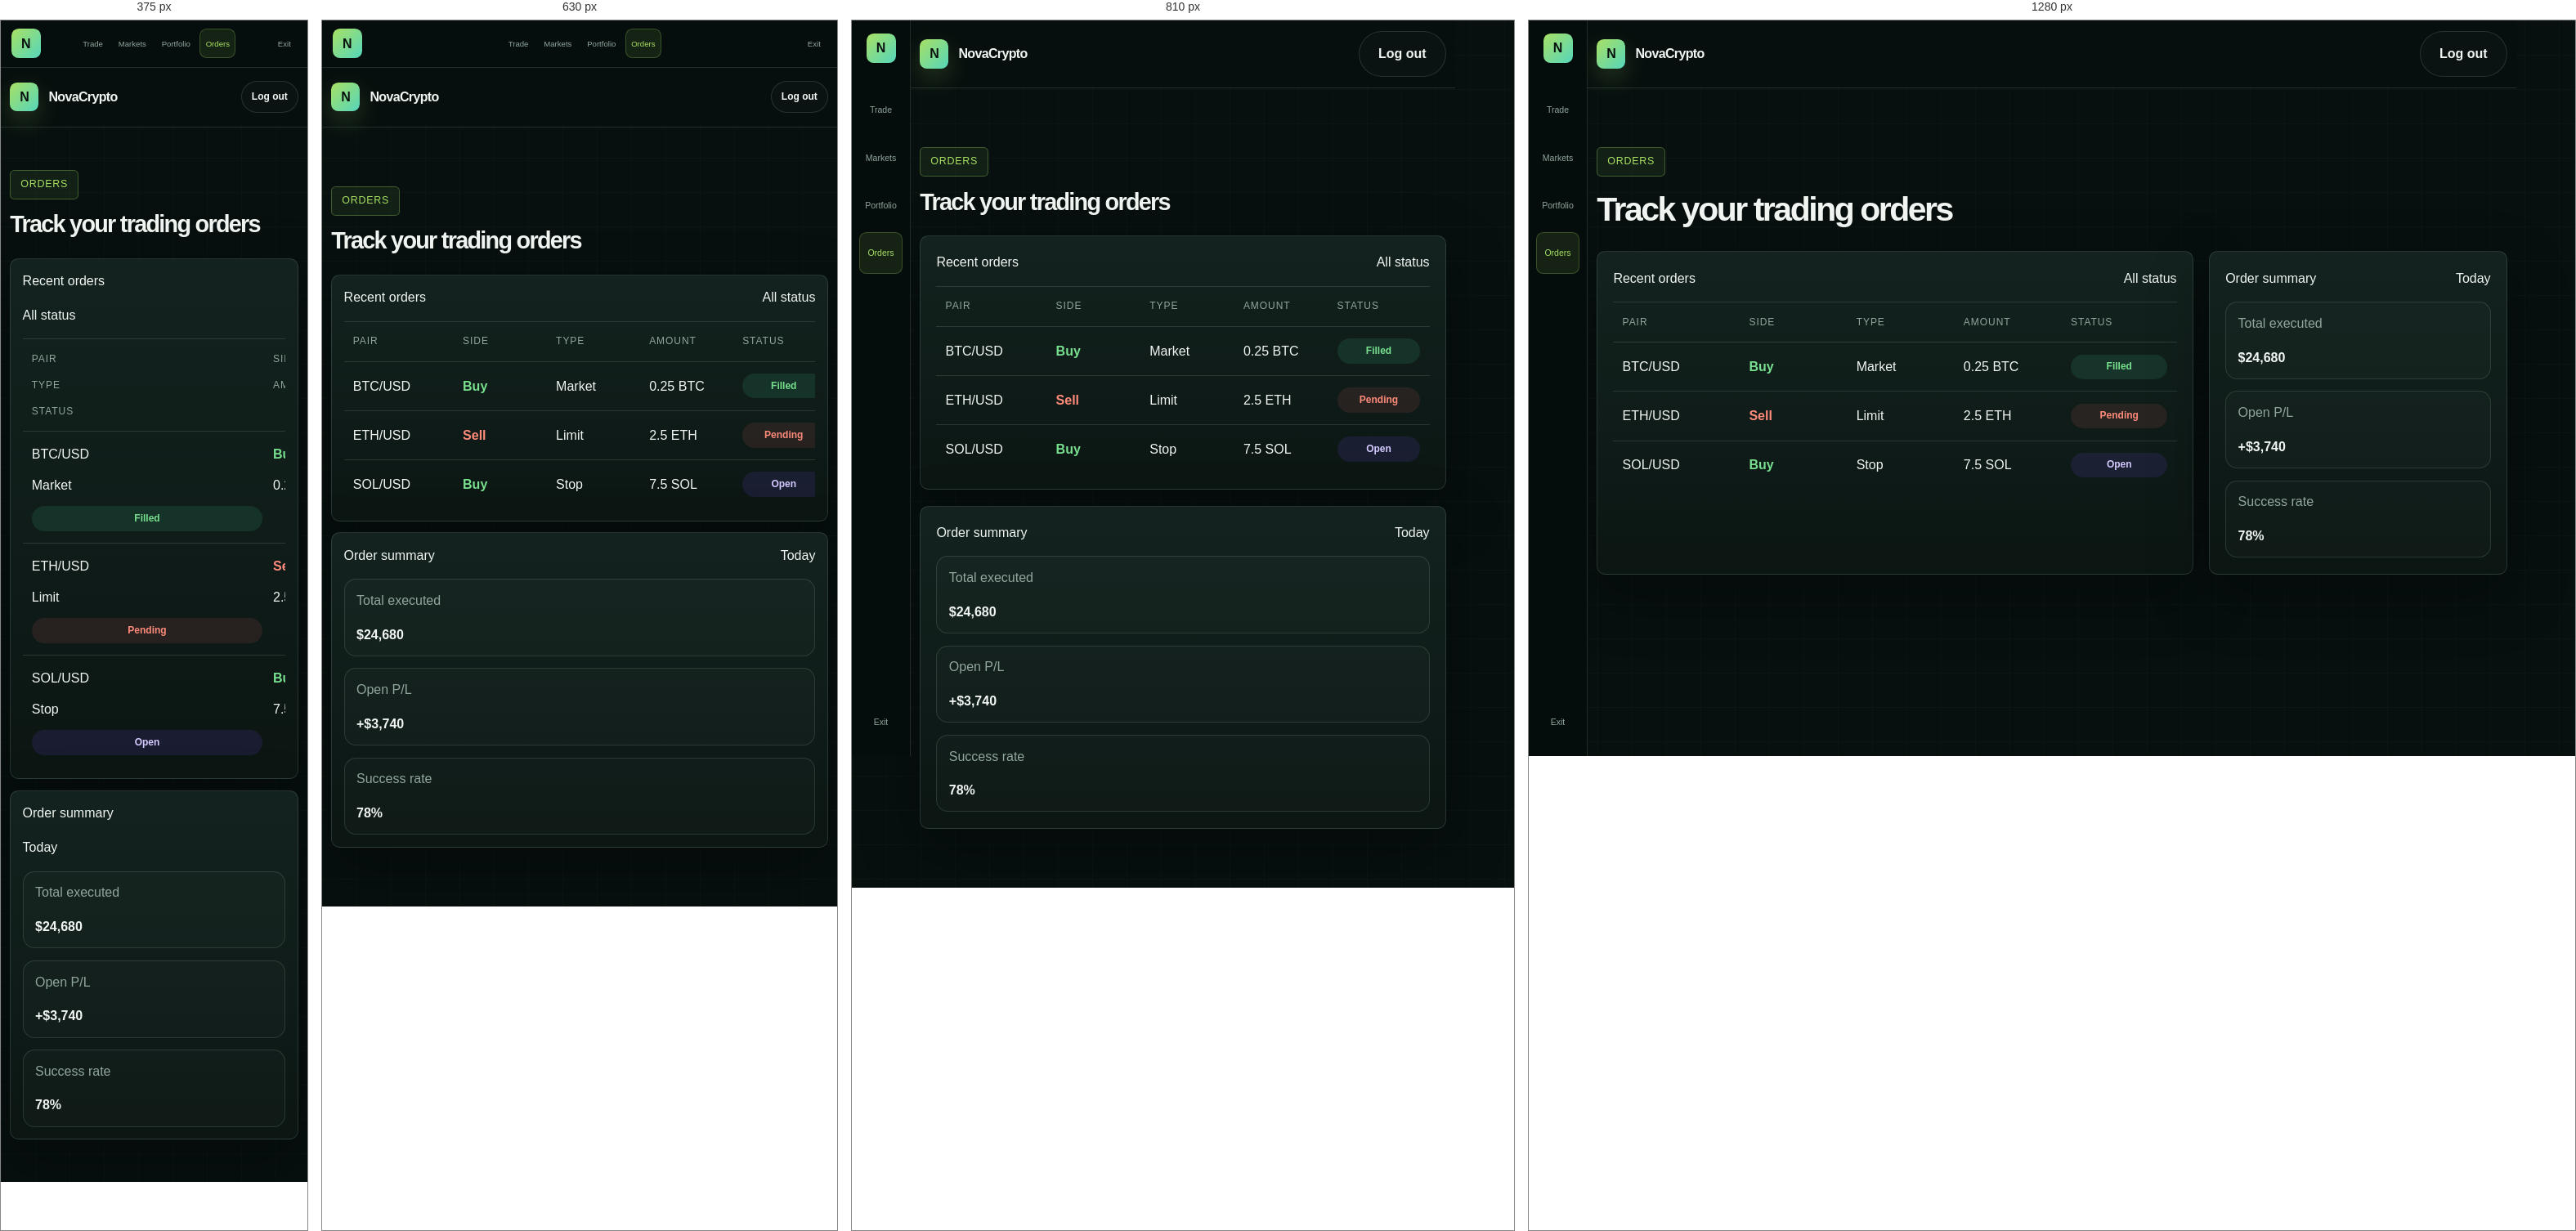
Rendered at 375 px, 630 px, 810 px and 1280 px, left to right.

<!-- file: order.html -->
<!DOCTYPE html>
<html lang="en">
  <head>
    <meta charset="UTF-8" />
    <meta name="viewport" content="width=device-width, initial-scale=1.0" />
    <title>NovaCrypto | Orders</title>
    <link rel="preconnect" href="https://fonts.googleapis.com" />
    <link rel="preconnect" href="https://fonts.gstatic.com" crossorigin />
    <link href="https://fonts.googleapis.com/css2?family=Inter:wght@400;500;600;700;800;900&display=swap" rel="stylesheet" />
    <link rel="stylesheet" href="style.css" />
  </head>
  <body data-page="dashboard">
    <div class="page-shell">
      <aside class="trade-sidebar" aria-label="Trading navigation">
        <a href="index.html" class="trade-sidebar-brand" aria-label="NovaCrypto home">N</a>
        <nav>
          <a href="trading-dashboard.htm"><span>Trade</span></a>
          <a href="market.html"><span>Markets</span></a>
          <a href="trad.html"><span>Portfolio</span></a>
          <a href="order.html" class="active-link"><span>Orders</span></a>
        </nav>
        <a href="index.html" class="trade-sidebar-exit" aria-label="Exit dashboard">Exit</a>
      </aside>

      <header class="site-header">
        <div class="container nav-wrap">
          <a href="index.html" class="brand" aria-label="NovaCrypto home">
            <span class="brand-mark">N</span>
            <span>NovaCrypto</span>
          </a>

          <nav class="main-nav" aria-label="Main navigation">
            <a href="trading-dashboard.htm">Trade</a>
            <a href="market.html">Markets</a>
            <a href="trad.html">Portfolio</a>
            <a href="order.html" class="active-link">Orders</a>
          </nav>

          <div class="nav-actions">
            <button type="button" id="logoutBtn" class="btn btn-ghost">Log out</button>
          </div>
        </div>
      </header>

      <main class="section-space">
        <div class="container">
          <div class="page-heading">
            <span class="eyebrow">Orders</span>
            <h1>Track your trading orders</h1>
          </div>

          <div class="order-page-grid">
            <section class="panel order-list-panel">
              <div class="dashboard-card-head">
                <span>Recent orders</span>
                <span>All status</span>
              </div>

              <div class="orders-table">
                <div class="orders-row orders-head">
                  <span>Pair</span>
                  <span>Side</span>
                  <span>Type</span>
                  <span>Amount</span>
                  <span>Status</span>
                </div>

                <div class="orders-row">
                  <span>BTC/USD</span>
                  <span class="trend up">Buy</span>
                  <span>Market</span>
                  <span>0.25 BTC</span>
                  <span class="status-filled">Filled</span>
                </div>

                <div class="orders-row">
                  <span>ETH/USD</span>
                  <span class="trend down">Sell</span>
                  <span>Limit</span>
                  <span>2.5 ETH</span>
                  <span class="status-pending">Pending</span>
                </div>

                <div class="orders-row">
                  <span>SOL/USD</span>
                  <span class="trend up">Buy</span>
                  <span>Stop</span>
                  <span>7.5 SOL</span>
                  <span class="status-open">Open</span>
                </div>
              </div>
            </section>

            <aside class="panel order-summary-panel">
              <div class="dashboard-card-head">
                <span>Order summary</span>
                <span>Today</span>
              </div>

              <div class="summary-stack">
                <div>
                  <span>Total executed</span>
                  <strong>$24,680</strong>
                </div>
                <div>
                  <span>Open P/L</span>
                  <strong class="trend up">+$3,740</strong>
                </div>
                <div>
                  <span>Success rate</span>
                  <strong>78%</strong>
                </div>
              </div>
            </aside>
          </div>
        </div>
      </main>
    </div>

    <script src="script.js"></script>
  </body>
</html>


/* @media block from style.css */
@media (max-width: 900px) {
  .hero-grid,
  .showcase-grid,
  .feature-grid,
  .pricing-grid,
  .stats-grid,
  .dashboard-grid,
  .market-page-grid,
  .order-page-grid,
  .portfolio-grid,
  .trading-main-grid,
  .bottom-grid {
    grid-template-columns: 1fr;
  }

  .market-summary-grid {
    grid-template-columns: repeat(2, minmax(0, 1fr));
  }

  .portfolio-summary-grid {
    grid-template-columns: repeat(2, minmax(0, 1fr));
  }

  .terminal-toolbar {
    align-items: flex-start;
  }

  .terminal-stats {
    justify-content: flex-start;
  }

  .hero {
    padding-top: 3rem;
  }

  .stats-grid {
    padding: 0.75rem;
  }

  .chart-card {
    margin-left: 0;
  }

  .dashboard-header,
  .footer-wrap,
  .footer-bottom,
  .split {
    flex-direction: column;
    align-items: flex-start;
  }
}

/* @media block from style.css */
@media (max-width: 720px) {
  .nav-wrap {
    position: relative;
    flex-wrap: wrap;
    min-height: 72px;
    padding: 0.75rem 0;
  }

  body[data-page="dashboard"] .site-header {
    margin-left: 0;
    margin-right: 0;
  }

  body[data-page="dashboard"] .trading-dashboard {
    margin-left: 0;
    margin-right: 0;
  }

  body[data-page="dashboard"] main:not(.trading-dashboard) {
    margin-left: 0;
    margin-right: 0;
  }

  body[data-page="dashboard"] .site-header .brand {
    display: inline-flex;
  }

  body[data-page="dashboard"] .site-header .nav-actions {
    display: flex;
  }

  body[data-page="dashboard"] .site-header .nav-actions .btn {
    width: auto;
    padding: 0.55rem 0.75rem;
    font-size: 0.75rem;
  }

  .trade-utility {
    display: none;
  }

  .trade-sidebar {
    position: static;
    width: 100%;
    height: auto;
    flex-direction: row;
    justify-content: space-between;
    padding: 0.65rem 0.8rem;
    border-right: 0;
    border-bottom: 1px solid var(--line);
  }

  .trade-sidebar nav {
    display: flex;
    flex: 1;
    justify-content: center;
    gap: 0.25rem;
    margin: 0 0.5rem;
  }

  .trade-sidebar nav a,
  .trade-sidebar-exit {
    min-height: 2.25rem;
    padding: 0 0.4rem;
    font-size: 0.6rem;
    white-space: nowrap;
  }

  .trade-sidebar-exit {
    margin-top: 0;
  }

  .terminal-toolbar {
    align-items: flex-start;
    flex-direction: column;
  }

  .terminal-stats {
    width: 100%;
    justify-content: flex-start;
    flex-wrap: wrap;
    gap: 0.55rem;
  }

  .terminal-stats span {
    padding-left: 0.5rem;
  }

  .funds-button {
    min-height: 2.35rem;
    padding: 0.5rem 0.7rem;
  }

  .instrument-picker {
    width: 100%;
  }

  .chart-topbar {
    align-items: flex-start;
  }

  .chart-actions {
    flex-shrink: 0;
  }

  .chart-actions .mini-btn {
    min-width: 2.7rem;
    min-height: 2.5rem;
    padding: 0.45rem 0.55rem;
  }

  .chart-toolbar {
    gap: 0.8rem;
    overflow-x: auto;
    scrollbar-width: none;
  }

  .chart-toolbar::-webkit-scrollbar {
    display: none;
  }

  .chart-tool {
    flex: 0 0 auto;
    min-height: 2rem;
  }

  .chart-tool-divider {
    flex: 0 0 auto;
  }

  .price-row {
    gap: 0.65rem;
    font-size: 0.78rem;
  }

  .side-panel .trade-form,
  .order-panel .trade-form {
    gap: 0.75rem;
  }

  .trade-type,
  .trade-form select,
  .trade-form input {
    min-height: 2.8rem;
  }

  .market-panel,
  .market-side-panel,
  .order-list-panel,
  .order-summary-panel,
  .portfolio-card {
    padding: 0.9rem;
  }

  .market-page-grid,
  .order-page-grid,
  .portfolio-grid {
    gap: 0.85rem;
  }

  .page-heading h1 {
    font-size: clamp(1.7rem, 8vw, 2.25rem);
  }

  .main-nav,
  .nav-actions {
    display: none;
  }

  .menu-toggle {
    display: inline-block;
  }

  .site-header.open .main-nav,
  .site-header.open .nav-actions {
    display: flex;
    position: static;
    width: 100%;
    flex-direction: column;
    align-items: stretch;
    gap: 0.2rem;
    padding: 0.9rem 0;
    border-top: 1px solid var(--line);
    background: rgba(7, 17, 31, 0.98);
  }

  .site-header.open .main-nav {
    order: 3;
  }

  .site-header.open .nav-actions {
    order: 4;
    padding-top: 0;
    padding-bottom: 1rem;
  }

  .site-header.open .main-nav a,
  .site-header.open .nav-actions .btn {
    width: 100%;
    min-height: 2.75rem;
    padding: 0.65rem 0.8rem;
  }

  .site-header.open .main-nav a {
    display: flex;
    align-items: center;
  }

  .site-header.open .nav-actions {
    align-items: stretch;
  }

  .row,
  .table-head {
    grid-template-columns: 1fr 1fr;
  }

  .table-head span:nth-child(3),
  .table-head span:nth-child(4),
  .table-row span:nth-child(3),
  .table-row span:nth-child(4) {
    justify-self: end;
  }

  .hero-copy h1 {
    max-width: 100%;
  }

  .hero-copy p {
    font-size: 1rem;
  }

  .hero-visual {
    gap: 0.85rem;
  }
}

/* @media block from style.css */
@media (max-width: 540px) {
  .section-space {
    padding: 3.25rem 0;
  }

  .hero {
    padding: 2.5rem 0 1.75rem;
  }

  .hero-copy h1 {
    font-size: clamp(2.35rem, 12vw, 3.4rem);
  }

  .hero-actions,
  .trust-row,
  .footer-links {
    flex-direction: column;
    align-items: flex-start;
  }

  .btn {
    width: 100%;
  }

  .trust-row {
    width: 100%;
    gap: 1rem;
  }

  .trust-row div {
    width: 100%;
    padding-bottom: 0.75rem;
    border-bottom: 1px solid var(--line);
  }

  .trust-row div:last-child {
    border-bottom: 0;
  }

  .balance-card,
  .chart-card {
    width: 100%;
  }

  .balance-card {
    padding: 1rem;
  }

  .balance-card h2 {
    font-size: 2rem;
  }

  .section-heading h2 {
    font-size: 1.8rem;
  }

  .section-heading.center h2 {
    max-width: 100%;
  }

  .market-table {
    overflow: hidden;
  }

  body[data-page="dashboard"] .site-header .nav-actions .btn {
    width: auto;
  }

  .row {
    grid-template-columns: 1fr;
    gap: 0.5rem;
  }

  .table-head {
    display: none;
  }

  .table-row {
    display: flex;
    flex-direction: column;
    align-items: flex-start;
    padding: 1rem 0.75rem;
  }

  .positions-row,
  .orders-row {
    grid-template-columns: 1fr 1fr;
  }

  .market-summary-grid {
    grid-template-columns: 1fr;
  }

  .terminal-stats {
    align-items: flex-start;
    flex-wrap: wrap;
    gap: 0.5rem;
  }

  .terminal-toolbar {
    padding: 0.7rem;
  }

  .terminal-stats strong {
    margin-left: 0.15rem;
  }

  .funds-button {
    flex: 1;
  }

  .funds-card-row {
    grid-template-columns: 1fr;
  }

  .wallet-qr {
    width: 132px;
    height: 132px;
  }

  .terminal-stats span {
    border-left: 0;
    padding-left: 0;
  }

  .dashboard-header,
  .chart-topbar,
  .side-header,
  .ticket-header,
  .dashboard-card-head {
    align-items: flex-start;
    flex-direction: column;
  }

  .dashboard-header .btn {
    width: 100%;
  }

  .chart-actions {
    width: 100%;
  }

  .chart-actions .mini-btn {
    flex: 1;
  }

  .chart-svg {
    height: 300px;
  }

  .volume-bars {
    gap: 0.18rem;
  }

  .chat-input-row {
    flex-direction: column;
  }

  .chat-input-row .btn {
    width: 100%;
  }

  .holding-row {
    align-items: flex-start;
  }

  .funds-panel {
    width: calc(100% - 1.2rem);
    max-height: calc(100vh - 1.2rem);
    overflow-y: auto;
    padding: 1.1rem;
  }
}